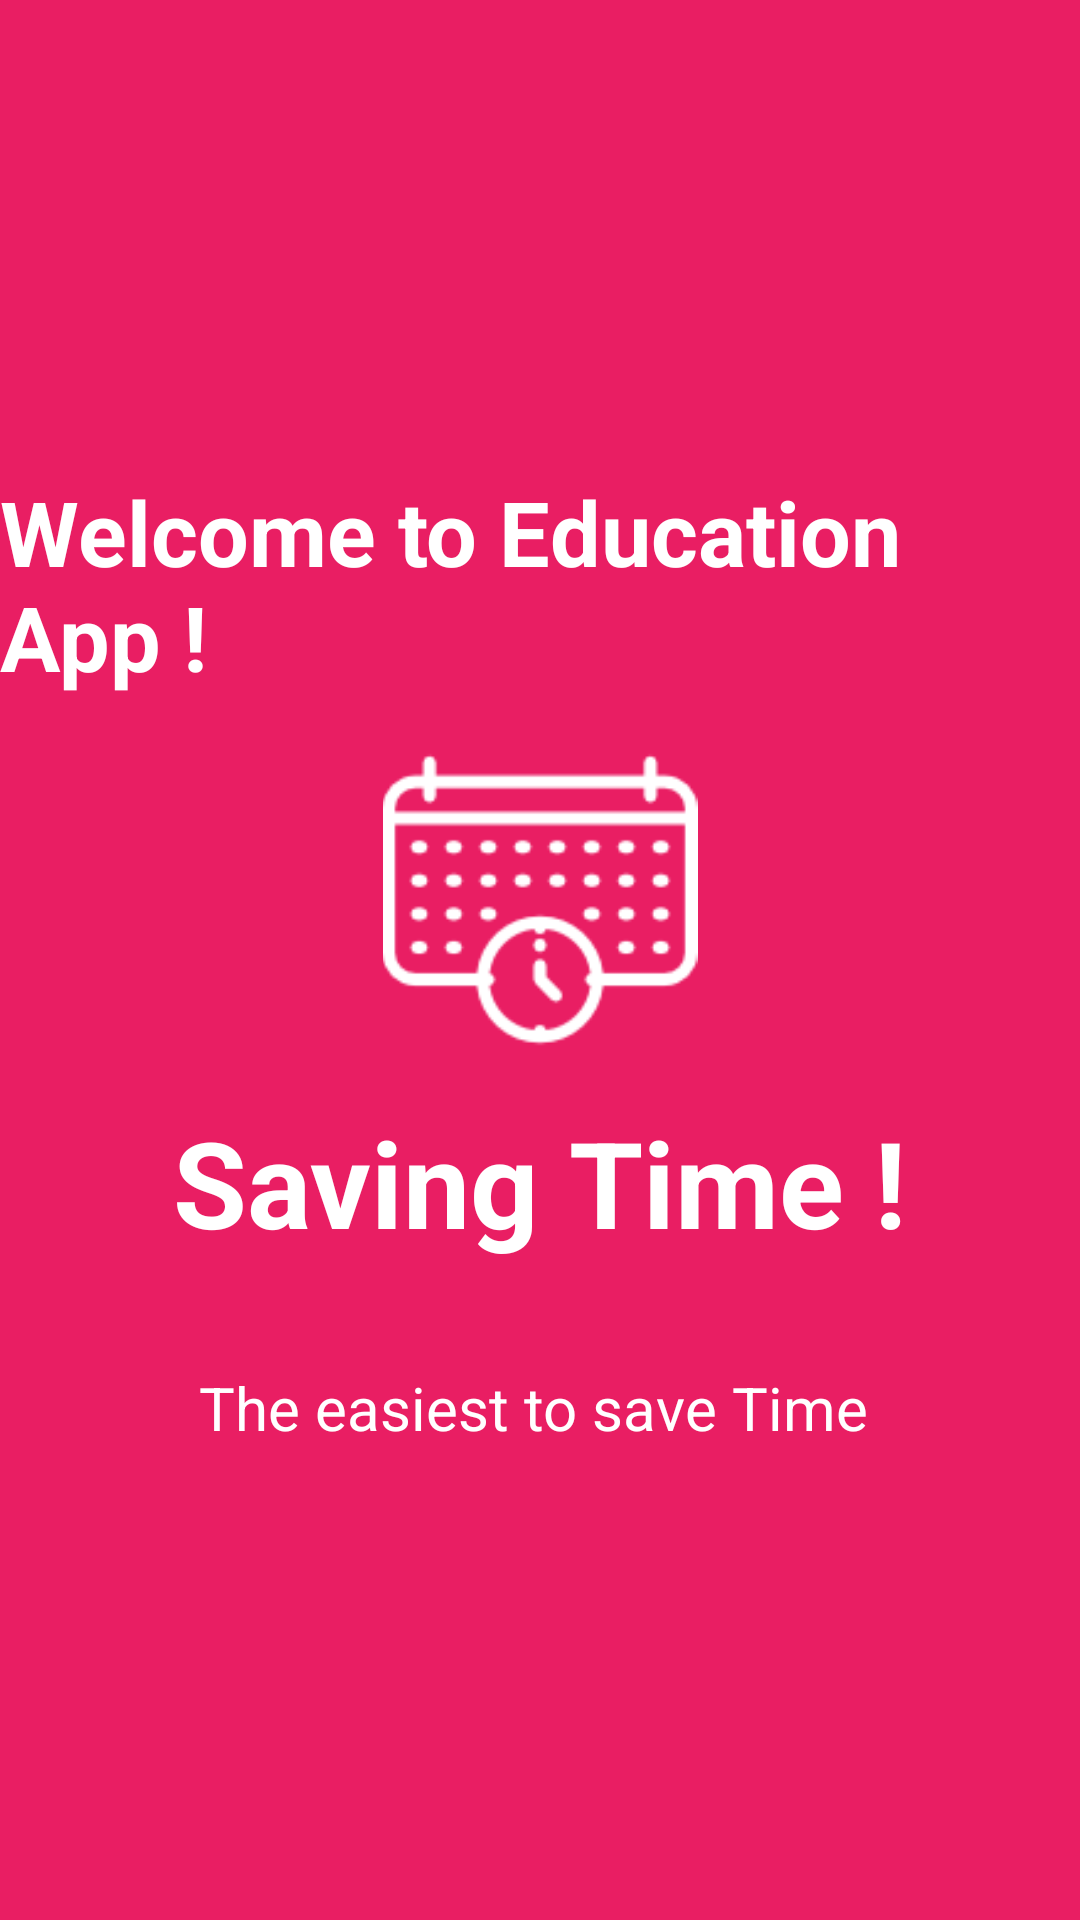

Layout XML and referenced resources for this Android screen:
<!-- AndroidManifest.xml: application theme AppTheme -->
<!-- res/layout/activity_screen1.xml -->
<?xml version="1.0" encoding="utf-8"?>
<RelativeLayout xmlns:android="http://schemas.android.com/apk/res/android"
    android:orientation="vertical" android:layout_width="match_parent"
    android:layout_height="match_parent"
    android:background="@color/screen1">

    <LinearLayout
        android:layout_width="wrap_content"
        android:layout_height="wrap_content"
        android:layout_centerInParent="true"
        android:gravity="center_horizontal"
        android:orientation="vertical">

        <TextView
            android:layout_width="wrap_content"
            android:layout_height="wrap_content"
            android:textColor="@android:color/white"
            android:text="Welcome to Education App !"
            android:textSize="30dp"
            android:textStyle="bold"
            android:paddingBottom="15dp"
            />

        <ImageView
            android:layout_width="120dp"
            android:layout_height="120dp"
            android:src="@drawable/calendar"
            android:paddingBottom="15dp"
            />

        <TextView
            android:layout_width="wrap_content"
            android:layout_height="wrap_content"
            android:textColor="@android:color/white"
            android:text="Saving Time !"
            android:textSize="40dp"
            android:textStyle="bold"
            android:paddingBottom="15dp"
            />

        <TextView
            android:layout_width="wrap_content"
            android:layout_height="wrap_content"
            android:layout_marginTop="20dp"
            android:paddingLeft="30dp"
            android:paddingRight="30dp"
            android:text="The easiest to save Time "
            android:textAlignment="center"
            android:textColor="@android:color/white"
            android:textSize="20sp"
            />

    </LinearLayout>

</RelativeLayout>
<!-- resources referenced by this layout -->
<resources>
  <color name="screen1">#E91E63</color>
  <!-- drawable calendar: png bitmap (drawable, 3183 bytes) -->
  <style name="AppTheme" parent="Theme.AppCompat.Light.DarkActionBar">
          
          <item name="colorPrimary">@color/colorPrimary</item>
          <item name="colorPrimaryDark">@color/colorPrimaryDark</item>
          <item name="colorAccent">@color/colorAccent</item>
  
          <item name="windowActionBar">false</item>
          <item name="windowNoTitle">true</item>
      </style>
  <color name="colorPrimary">#673AB7</color>
  <color name="colorPrimaryDark">#311B92</color>
  <color name="colorAccent">#6A1B9A</color>
</resources>
